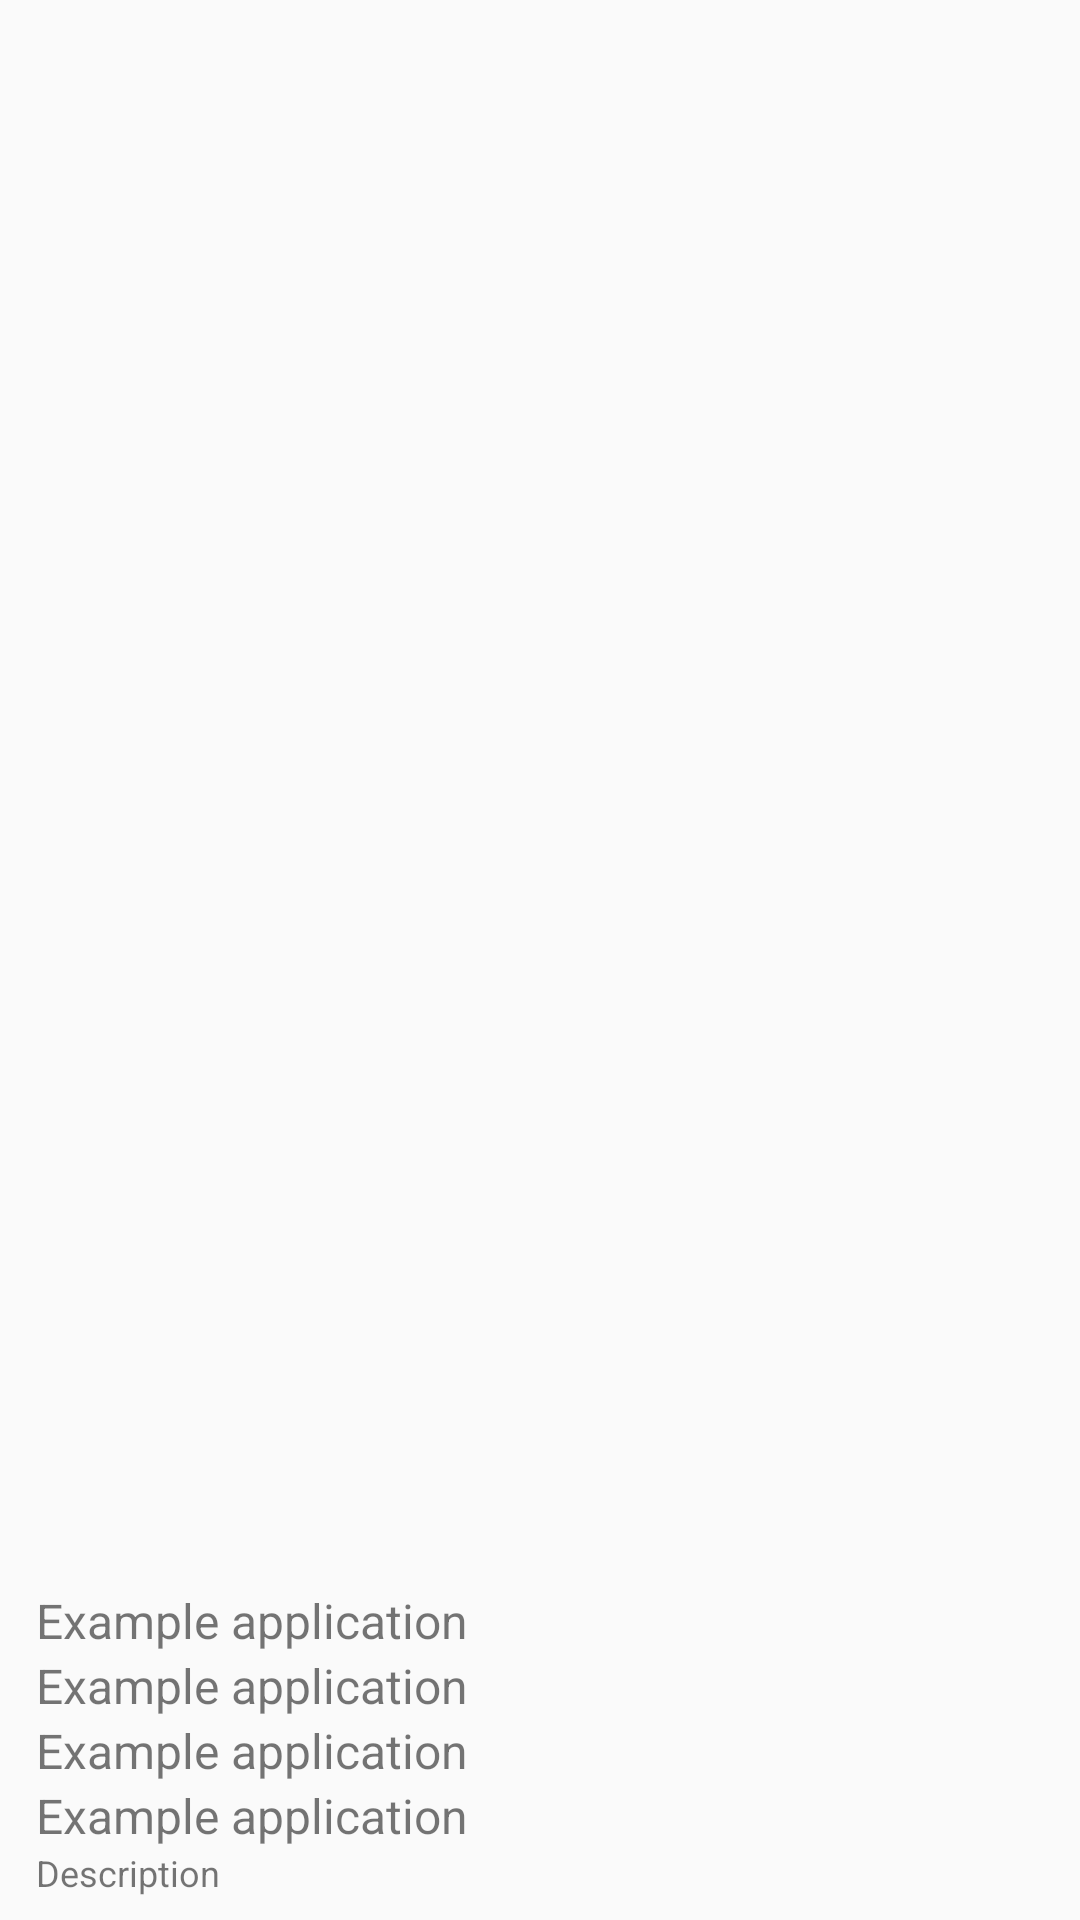

The Android layout XML behind this screen, and the referenced resources:
<!-- AndroidManifest.xml: application theme AppTheme -->
<!-- res/layout/fragment_parking_history_array_adapter.xml -->
<RelativeLayout xmlns:android="http://schemas.android.com/apk/res/android"
    android:layout_width="fill_parent"
    android:layout_height="120dp"
    android:padding="6dip"
    android:theme="@style/AppTheme"
   >
    <TextView
        android:id="@+id/zeroline0"
        android:layout_width="fill_parent"
        android:layout_height="10dip"
        android:layout_alignParentTop="true"
        android:layout_alignParentRight="true"
        android:layout_toRightOf="@id/img_state"
        android:ellipsize="marquee"
        android:singleLine="true"
        android:text=""
        android:layout_alignParentEnd="true"
        android:textSize="12sp" />

    <TextView
        android:id="@+id/forthline"
        android:layout_width="fill_parent"
        android:layout_height="18dip"
        android:layout_alignParentBottom="true"
        android:layout_alignParentRight="true"
        android:layout_toRightOf="@id/img_state"
        android:ellipsize="marquee"
        android:singleLine="true"
        android:text="Description"
        android:layout_alignParentEnd="true"
        android:textSize="12sp" />


    <ImageView
        android:id="@+id/img_state"
        android:layout_width="wrap_content"
        android:layout_height="fill_parent"
        android:layout_alignParentBottom="true"
        android:layout_alignParentTop="true"
        android:layout_marginRight="6dip"
        android:contentDescription="TODO"
        android:src="@drawable/ic_check_black_24dp" />


    <TextView
        android:id="@+id/thirdline"
        android:layout_width="fill_parent"
        android:layout_height="wrap_content"
        android:layout_alignParentRight="true"
        android:layout_alignParentTop="false"
        android:layout_alignWithParentIfMissing="true"
        android:layout_toRightOf="@id/img_state"
        android:layout_above="@id/forthline"
        android:text="Example application"
        android:textSize="16sp" />


    <TextView
        android:id="@+id/secondline"
        android:layout_width="fill_parent"
        android:layout_height="wrap_content"
        android:layout_above="@id/thirdline"
        android:layout_alignParentRight="true"
        android:layout_alignParentTop="false"

        android:layout_alignWithParentIfMissing="true"
        android:layout_toRightOf="@id/img_state"
        android:text="Example application"
        android:textSize="16sp" />


    <TextView
        android:id="@+id/firstLine"
        android:layout_width="fill_parent"
        android:layout_height="wrap_content"
        android:layout_alignParentRight="true"
        android:layout_alignParentTop="false"
        android:layout_above="@id/secondline"
        android:layout_alignWithParentIfMissing="true"
        android:layout_toRightOf="@id/img_state"
        android:text="Example application"
        android:textSize="16sp" />

    <TextView
        android:id="@+id/Address_line"
        android:layout_width="fill_parent"
        android:layout_height="wrap_content"
        android:layout_alignWithParentIfMissing="true"
        android:text="Example application"
        android:textSize="16sp"
        android:layout_above="@+id/firstLine"
        android:layout_toEndOf="@+id/img_state" />


</RelativeLayout>
<!-- resources referenced by this layout -->
<resources>
  <style name="AppTheme" parent="Theme.AppCompat.Light.DarkActionBar">
          
          <item name="colorPrimary">@color/colorDarkblue</item>
          <item name="colorPrimaryDark">@color/colorDarkblue</item>
          <item name="colorAccent">@color/colorAccent</item>
  
      </style>
  <color name="colorDarkblue">#045b89</color>
  <color name="colorAccent">#7C4DFF</color>
</resources>
